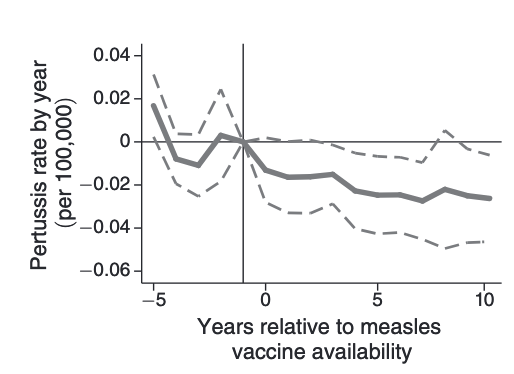

The data file committed next to this chart (first rows):
x, y_data, error_length
-5.0, 0.01538, 0.02899
-4.988, 0.01522, 0.0289
-4.977, 0.01506, 0.02876
-4.965, 0.01488, 0.02862
-4.954, 0.01467, 0.02852
-4.942, 0.01439, 0.02849
-4.93, 0.01409, 0.02848
-4.919, 0.01377, 0.02842
-4.907, 0.01348, 0.02826
-4.896, 0.01321, 0.02798
-4.884, 0.01297, 0.02771
-4.872, 0.01275, 0.02756
-4.861, 0.01254, 0.02766
-4.849, 0.01234, 0.02801
-4.838, 0.01212, 0.02834
-4.826, 0.01186, 0.02835
-4.814, 0.01155, 0.02799
-4.803, 0.01119, 0.02768
-4.791, 0.01081, 0.02737
-4.78, 0.01045, 0.02726
-4.768, 0.01016, 0.02727
-4.756, 0.009922, 0.02711
-4.745, 0.00971, 0.02699
-4.733, 0.009477, 0.02691
-4.721, 0.009182, 0.02687
-4.71, 0.008826, 0.02686
-4.698, 0.008447, 0.0269
-4.687, 0.008082, 0.02698
-4.675, 0.007767, 0.02683
-4.663, 0.007507, 0.02685
-4.652, 0.007286, 0.02708
-4.64, 0.007086, 0.02733
-4.629, 0.006889, 0.02764
-4.617, 0.006681, 0.02756
-4.605, 0.006443, 0.02718
-4.594, 0.006162, 0.02674
-4.582, 0.005824, 0.02645
-4.571, 0.005452, 0.02633
-4.559, 0.005079, 0.02628
-4.547, 0.004741, 0.02622
-4.536, 0.004463, 0.02609
-4.524, 0.004231, 0.02596
-4.513, 0.004014, 0.02589
-4.501, 0.003785, 0.02598
-4.489, 0.00352, 0.02626
-4.478, 0.003226, 0.02657
-4.466, 0.002914, 0.02669
-4.455, 0.002596, 0.02643
-4.443, 0.002284, 0.02619
-4.431, 0.001981, 0.02586
-4.42, 0.001691, 0.02548
-4.408, 0.001417, 0.02511
-4.397, 0.001159, 0.02479
-4.385, 0.0009187, 0.02448
-4.373, 0.0006931, 0.02416
-4.362, 0.0004811, 0.02369
-4.35, 0.0002748, 0.02319
-4.339, 5.45834317858e-05, 0.02306
-4.327, -0.0002005, 0.02331
-4.315, -0.000511, 0.02373
... 1,227 more rows
